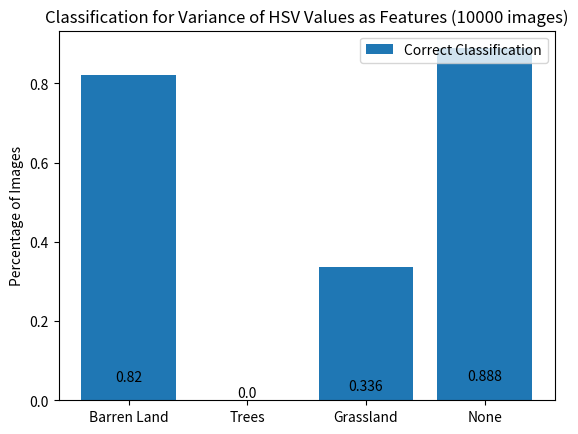

Source code (Python):
import matplotlib
matplotlib.use("PDF")
import matplotlib.pyplot as plt

labels = ["Barren Land", "Trees", "Grassland", "None"]
correct_class = [2178, 0, 623, 3094]
wrong_class = [477, 2014, 1227, 387]

values = [float(correct_class[i]/(wrong_class[i]+correct_class[i])) for i in range(4)]



b1 = plt.bar(labels, values, label= "Correct Classification")
# plt.bar(labels, wrong_values, label = "Wrong Classification")
plt.legend(loc='upper right')
plt.title("Classification for Variance of HSV Values as Features (10000 images)")
plt.ylabel("Percentage of Images")

def truncate(n):
  return float(int(n * 1000) / 1000)

def autolabel(rects):
    """
    Attach a text label above each bar displaying its height
    """
    for i in range(len(rects)):
        rect = rects[i]
        height = rect.get_height()
        plt.text(rect.get_x() + rect.get_width()/2., 0.05*height, 
                str(truncate(values[i])),
                ha='center', va='bottom')

autolabel(b1)

plt.savefig("figure2.pdf")

plt.clf()
plt.cla()
plt.close()
